Dataset: data (GitHub, Kymer0615/GraffitiTagGeneration). Classes: graffiti, text.

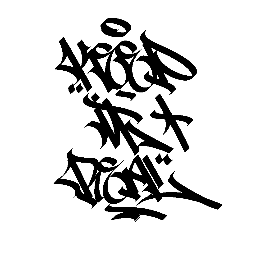
Label: graffiti

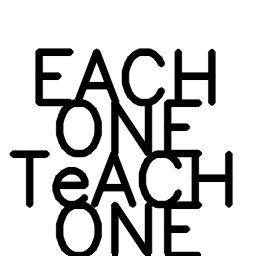
Label: text

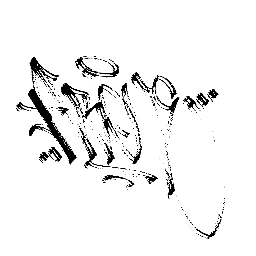
Label: graffiti

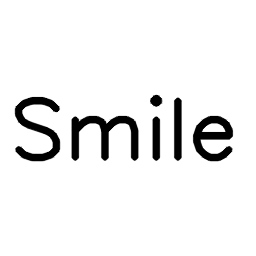
Label: text

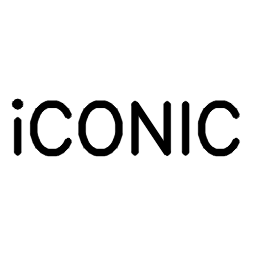
Label: text

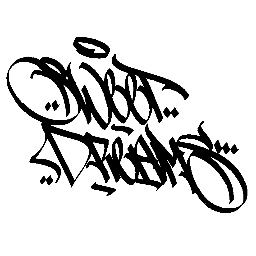
Label: graffiti
